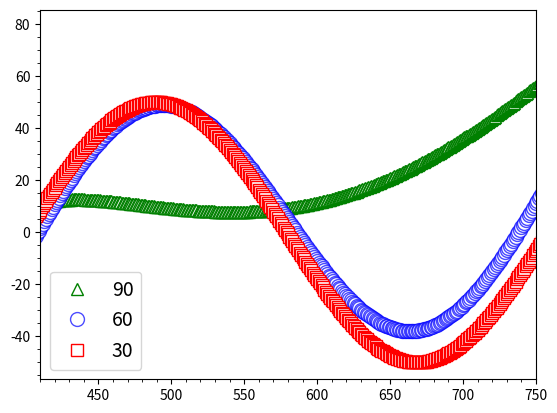

Write Python code to recreate this figure.
import matplotlib.pyplot as plt
import numpy as np


x=np.arange(400,800,1)
yt=np.sin(np.arange(0,3,0.0075))
xt=np.sqrt(np.arange(0,3,0.0075))
tt= np.add(-yt, xt)
y= abs(tt)*50

u=np.sin(np.linspace(0,7 ,400))*50

l=[i**2-500*i+10 for i in x]
t=tt*50
#for i in range

plt.plot(x,t ,linestyle='none', marker='^', label='90' , mfc='w', markersize=8  ,color="green"  )
plt.plot(x,u+np.linspace(-15 , 15,400)+7 , linestyle='none', marker='o', label='60' ,mfc='w', markersize=10, alpha=0.7,color="blue")
plt.plot(x,u , linestyle='none',  marker='s',  label='30', mfc='w', markersize=8, color="red")
#plt.ylim([5,60])
plt.xlim([410,750])
plt.minorticks_on()
plt.legend( fontsize=14)
plt.show()
